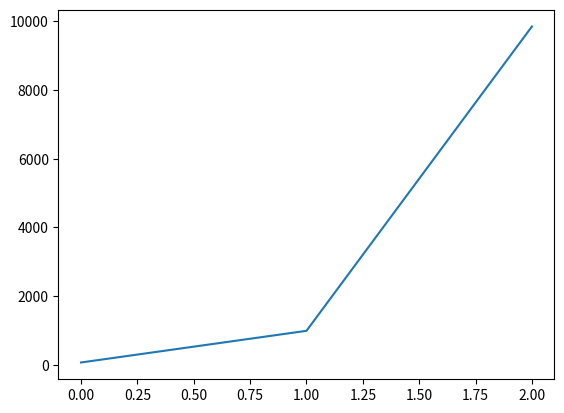

The script that saved this image:
import matplotlib.pyplot as plt
import numpy as np
FEET_TO_METERS = 0.3048
VEHICLE_LENGTH = 35 / FEET_TO_METERS # length of the vehicle
VEHICLE_WIDTH = 10 / FEET_TO_METERS # width of the vehicle
VEHICLE_VELOCITY = 8 # m/s
UPDATE_SPEED = 0.5 # 2 hz
def ackermanCircle():
    ## Questions:
    # Is alpha up to me to decide or can we try different values?
    # How do I keep this within the radius of the circle?
    # Will the skid steer version of this essentially be the same except for the equation modifications? Yes, and to get to the edge we can move forwd.
    # What is the forward Euler method? 
    x_coordinates = [0]
    y_coordinates = [0]
    theta_history = [0]
    # Move robot to get to the edge of the circle
    getToEdge(x_coordinates, y_coordinates, theta_history)
    moveCircle(x_coordinates, y_coordinates, theta_history)
    # TODO: Create a function to up to the top. Calculate radius of inner circle to get to the edge, then move over there before starting
    plt.plot(x_coordinates, y_coordinates)
    # plt.savefig("ackerman.png")
    plt.show()

def getToEdge(x_coordinates, y_coordinates, theta_history):
    innerRadius = 9
    # alpha is the inverse tangent of the ratio of the length of the vehicle to the radius of the circle
    alpha = np.arctan(VEHICLE_LENGTH/innerRadius) # equation 1.1
    seconds = 2 * np.pi * innerRadius / VEHICLE_VELOCITY # 2 pi r / v
    moveRobot(x_coordinates, y_coordinates, theta_history, seconds/2, alpha)

def moveCircle(x_coordinates, y_coordinates, theta_history, radius=18):
    seconds = 2 * np.pi * radius / VEHICLE_VELOCITY # 2 pi r / v
    alpha = np.arctan(VEHICLE_LENGTH/radius) # equation 1.1
    moveRobot(x_coordinates, y_coordinates, theta_history, seconds, alpha)
     
def moveRobot(x_coordinates, y_coordinates, theta_history, number_seconds, alpha):
        # Equations are from Mobile-Robots
        for _ in range(int(number_seconds/UPDATE_SPEED)):
            x_velocity = -VEHICLE_VELOCITY*np.sin(theta_history[-1]) # x dot
            y_velocity = VEHICLE_VELOCITY*np.cos(theta_history[-1]) # y dot
            omega = VEHICLE_VELOCITY/VEHICLE_LENGTH*np.tan(alpha) # angular velocity
            x_next = x_coordinates[-1] + x_velocity*UPDATE_SPEED
            y_next = y_coordinates[-1] + y_velocity*UPDATE_SPEED
            theta_next = theta_history[-1] + omega*UPDATE_SPEED
            x_coordinates.append(x_next)
            y_coordinates.append(y_next)
            theta_history.append(theta_next)

def skidSteerMoveCircle(x_coordinates, y_coordinates, theta_history, radius=18):
        # Equations are from Mobile-Robots 1.11a, 1.11b, and 1.11c
        # Apply equal force to both wheels
        seconds = 2 * np.pi * radius / VEHICLE_VELOCITY # 2 pi r / v
        alpha = np.arctan(VEHICLE_LENGTH/radius) 
        phi_dot = VEHICLE_VELOCITY/VEHICLE_LENGTH*np.tan(alpha) # angular velocity
        leftV = phi_dot * (radius-VEHICLE_WIDTH/2) # 1.7a
        rightV = phi_dot * (radius+VEHICLE_WIDTH/2) # 1.7b
        for _ in range(int(seconds/UPDATE_SPEED)):
            x_velocity = - (rightV + leftV ) * np.sin(theta_history[-1])/ 2 # x dot 1.11a
            y_velocity = (rightV + leftV ) * np.cos(theta_history[-1])/ 2 # y dot 1.11b
            omega = (rightV - leftV) / VEHICLE_WIDTH # angular velocity
            x_next = x_coordinates[-1] + x_velocity*UPDATE_SPEED
            y_next = y_coordinates[-1] + y_velocity*UPDATE_SPEED
            theta_next = theta_history[-1] + omega*UPDATE_SPEED
            x_coordinates.append(x_next)
            y_coordinates.append(y_next)
            theta_history.append(theta_next)
        
def skidSteer():
    # Skid steer setup will just be move to edge, rotate 90 degrees, then move in a circle
    x_coordinates = [0]
    y_coordinates = [0]
    theta_history = [0]
    # Move robot to get to the edge of the circle
    skidSteerGetToEdge(x_coordinates, y_coordinates, theta_history)
    # Now rotate 90 degrees
    theta_history[-1] += np.pi/2
    x_coordinates.append(x_coordinates[-1])
    y_coordinates.append(y_coordinates[-1])
    # Complete the circle
    skidSteerMoveCircle(x_coordinates, y_coordinates, theta_history)
    plt.plot(x_coordinates, y_coordinates)
    plt.savefig("skidSteer.png")
    plt.show()

def skidSteerGetToEdge(x_coordinates, y_coordinates, theta_history):
    moveRobot(x_coordinates, y_coordinates, theta_history, 2, 0)

def positionalError():
    # Here we start at the edge of the circle
    # This is how the robot moves:
    x_coordinates = [0]
    y_coordinates = [0]
    theta_history = [0]
    radius = 9 # meters
    skidSteerMoveCircle(x_coordinates, y_coordinates, theta_history, radius)
    # Now we calcuate the ground truth arrays
    circumference = 2 * np.pi * radius  # 2 pi r
    errors = []
    for speed in [1, 0.1, 0.01]:
        difference = errorAtIncrement(speed, x_coordinates, y_coordinates, circumference)
        errors.append(sum(difference))
    print("ERRORS: ", errors)
    plt.plot(errors)

def errorAtIncrement(incrementSize, x_coordinates, y_coordinates, circumference):
    groundTruthX = [0]
    groundTruthY = [0] # Circle starting at 0,0
    for t in range(int(circumference/VEHICLE_VELOCITY/incrementSize)):
        x_next, y_next = circle_position(9, VEHICLE_VELOCITY, t)
        groundTruthX.append(x_next)
        groundTruthY.append(y_next)
    # Now we calculate the positional error
    positionalError = []
    for i in range(len(groundTruthX)):
        totalStamps = len(x_coordinates)
        actualI = int(i * totalStamps / len(groundTruthX))
        error = np.sqrt((groundTruthX[i]-x_coordinates[actualI])**2 + (groundTruthY[i]-y_coordinates[actualI])**2)
        positionalError.append(error)
    return positionalError

def circle_position(radius, velocity, t):
    """
    Calculate the exact x and y coordinates of a point moving in a circle.

    Args:
    - radius (float): The radius of the circle.
    - velocity (float): The constant velocity of the point.
    - t (float): The time at which to calculate the position.

    Returns:
    - x (float): The x-coordinate of the point.
    - y (float): The y-coordinate of the point.
    """
    # Assumes we are starting from 0,0
    angular_velocity = velocity / radius  # Angular velocity in radians per second
    angle = angular_velocity * t         # Angle in radians at time 't'
    x = radius * np.cos(angle)
    y = radius * np.sin(angle)
    return x, y



    

    # We know the radius of circle and velocity of robot, meaning at every time step we know what the ground truth is:
    # Now we simply go along the circle and calculate the error at each time step, and graph it
    
    #TODO: Use Euler method to calculate the positional error of the robot
    # TODO: Graph the rrors for 3 time steps 1, 0.1, and 0.01


def main():
    """Notes from Lectures:
    - September 8 2023
        - The length of the robot matters A LOT
        - Whe we start, what is in front of me is y ground
        - When we turn, consider where am I in my own udnerstand and where am I in relation to the map
        Timestamp at 35:00 - 40:00
        - Geometry gives us L/R = tan(alpha), therefore the R = L/tan(alpha)
        - The real world for phi dot, change in global theta, is phi dot = v_rearWheel/R
        - Equations 1.4 a b c are all the equations we need for question 2
        - Equations 1.11a, 1.11b, and 1.11c will help for the skid steer question (part b)
    - September 11 2023
        - For part 3 we know the circle and the velocity of the robot, meaning at every time step we know what the ground truth is
        - Now we simply go along the circle and calculate the error at each time step, and graph it
    """
    # ackermanCircle()
    # skidSteer()
    positionalError()


if __name__ == "__main__":
    main()
